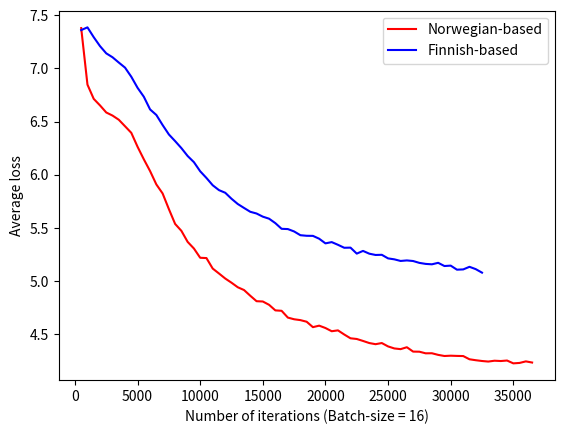

The matplotlib source for this figure:

# Function to plot the training data
import matplotlib.pyplot as plt
import numpy as np

data_1 = np.array([
    [500,	7.379679],
    [1000,	6.847919],
    [1500,	6.713919],
    [2000,	6.652699],
    [2500,	6.585889],
    [3000,	6.556836],
    [3500,	6.517672],
    [4000,	6.456199],
    [4500,	6.394316],
    [5000,	6.263309],
    [5500,	6.145398],
    [6000,	6.034562],
    [6500,	5.908969],
    [7000,	5.824164],
    [7500,	5.677164],
    [8000,	5.537273],
    [8500,	5.472305],
    [9000,	5.368391],
    [9500,	5.306070],
    [10000,	5.219062],
    [10500,	5.216273],
    [11000,	5.117508],
    [11500,	5.071281],
    [12000,	5.023922],
    [12500,	4.984531],
    [13000,	4.941766],
    [13500,	4.915547],
    [14000,	4.861719],
    [14500,	4.810562],
    [15000,	4.807766],
    [15500,	4.776516],
    [16000,	4.724172],
    [16500,	4.720266],
    [17000,	4.656281],
    [17500,	4.640609],
    [18000,	4.632531],
    [18500,	4.617375],
    [19000,	4.566344],
    [19500,	4.580469],
    [20000,	4.558328],
    [20500,	4.528047],
    [21000,	4.536109],
    [21500,	4.497297],
    [22000,	4.461594],
    [22500,	4.455094],
    [23000,	4.436656],
    [23500,	4.416906],
    [24000,	4.406109],
    [24500,	4.416875],
    [25000,	4.385156],
    [25500,	4.366094],
    [26000,	4.359531],
    [26500,	4.377531],
    [27000,	4.336437],
    [27500,	4.335438],
    [28000,	4.320250],
    [28500,	4.320875],
    [29000,	4.305594],
    [29500,	4.295063],
    [30000,	4.297875],
    [30500,	4.295813],
    [31000,	4.294531],
    [31500,	4.264125],
    [32000,	4.255312],
    [32500,	4.247969],
    [33000,	4.242719],
    [33500,	4.250625],
    [34000,	4.247687],
    [34500,	4.252438],
    [35000,	4.225781],
    [35500,	4.229781],
    [36000,	4.244406],
    [36500,	4.233562],
])

data_2 = np.array([
    [500,   7.361132],
    [1000,	7.386663],
    [1500,	7.294195],
    [2000,	7.210350],
    [2500,	7.142148],
    [3000,	7.105457],
    [3500,	7.055742],
    [4000,	7.007770],
    [4500,	6.921863],
    [5000,	6.818016],
    [5500,	6.733992],
    [6000,	6.614609],
    [6500,	6.562406],
    [7000,	6.467750],
    [7500,	6.379180],
    [8000,	6.316336],
    [8500,	6.250523],
    [9000,	6.176258],
    [9500,	6.118336],
    [10000,	6.032742],
    [10500,	5.969750],
    [11000,	5.901172],
    [11500,	5.855406],
    [12000,	5.830641],
    [12500,	5.774281],
    [13000,	5.724891],
    [13500,	5.687812],
    [14000,	5.651625],
    [14500,	5.635453],
    [15000,	5.605875],
    [15500,	5.586703],
    [16000,	5.544891],
    [16500,	5.491516],
    [17000,	5.489078],
    [17500,	5.466531],
    [18000,	5.431312],
    [18500,	5.425953],
    [19000,	5.425109],
    [19500,	5.398328],
    [20000,	5.354609],
    [20500,	5.366422],
    [21000,	5.341062],
    [21500,	5.313234],
    [22000,	5.314469],
    [22500,	5.258188],
    [23000,	5.283594],
    [23500,	5.257594],
    [24000,	5.245469],
    [24500,	5.246937],
    [25000,	5.213281],
    [25500,	5.204313],
    [26000,	5.189156],
    [26500,	5.194125],
    [27000,	5.188531],
    [27500,	5.171000],
    [28000,	5.161469],
    [28500,	5.157531],
    [29000,	5.171563],
    [29500,	5.141438],
    [30000,	5.145219],
    [30500,	5.107062],
    [31000,	5.109594],
    [31500,	5.134031],
    [32000,	5.112156],
    [32500,	5.079094],
])

# Plot the data
plt.plot(data_1[:, 0], data_1[:, 1], 'r-', label='Norwegian-based')
plt.plot(data_2[:, 0], data_2[:, 1], 'b-', label='Finnish-based')
plt.xlabel('Number of iterations (Batch-size = 16)')
plt.ylabel('Average loss')
plt.legend()
plt.show()
